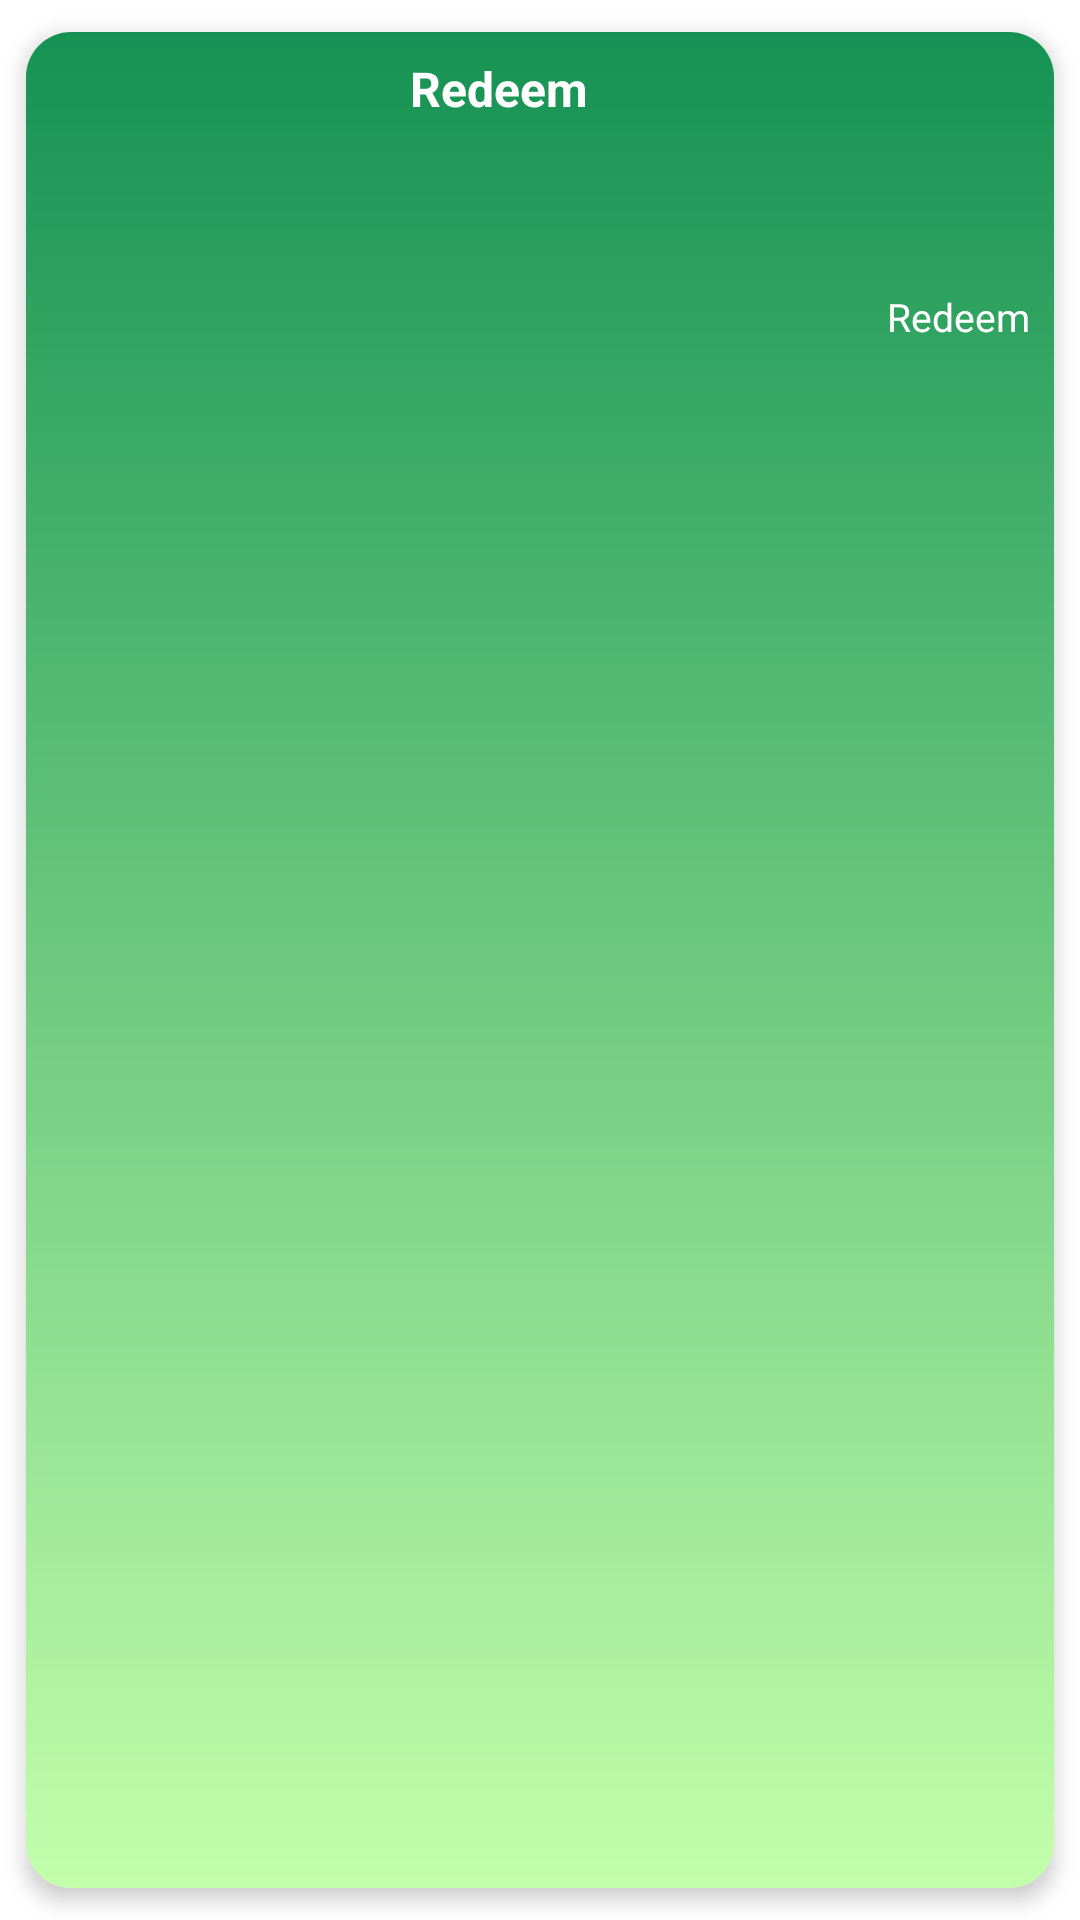

The Android layout XML behind this screen, and the referenced resources:
<!-- AndroidManifest.xml: application theme Theme.SampleMVVMWithRetrofit -->
<!-- res/layout/movie_item.xml -->
<?xml version="1.0" encoding="utf-8"?>
<androidx.cardview.widget.CardView xmlns:android="http://schemas.android.com/apk/res/android"
    xmlns:app="http://schemas.android.com/apk/res-auto"
    xmlns:tools="http://schemas.android.com/tools"
    android:id="@+id/card_movie"
    android:layout_width="match_parent"
    android:layout_height="wrap_content"
    android:layout_marginLeft="8dp"
    android:layout_marginRight="8dp"
    android:orientation="vertical"
    app:cardCornerRadius="15dp"
    app:cardElevation="4dp"
    app:cardMaxElevation="4dp"
    app:cardUseCompatPadding="true">

    <ImageView
        android:src="@drawable/green_gradient"
        android:layout_width="match_parent"
        android:layout_height="match_parent"
        android:scaleType="fitXY"/>

    <androidx.constraintlayout.widget.ConstraintLayout
        android:layout_width="match_parent"
        android:layout_height="wrap_content">

        <ImageView
            android:id="@+id/img_poster"
            android:layout_width="120dp"
            android:layout_height="120dp"
            android:layout_alignParentStart="true"
            android:layout_alignParentTop="true"
            android:scaleType="centerCrop"
            app:layout_constraintBottom_toBottomOf="parent"
            app:layout_constraintStart_toStartOf="parent"
            app:layout_constraintTop_toTopOf="parent"
            tools:ignore="ContentDescription" />

        <TextView
            android:textColor="?attr/colorOnPrimary"
            android:id="@+id/txtTitle"
            android:text="@string/app_name"
            android:layout_width="0dp"
            android:layout_height="wrap_content"
            android:layout_marginStart="8dp"
            android:layout_marginTop="8dp"
            android:layout_marginEnd="8dp"
            android:ellipsize="end"
            android:gravity="start"
            android:textSize="16sp"
            android:textStyle="bold"
            android:lines="1"
            app:layout_constraintEnd_toEndOf="parent"
            app:layout_constraintStart_toEndOf="@+id/img_poster"
            app:layout_constraintTop_toTopOf="parent" />

        <ImageView
            android:layout_width="20dp"
            android:layout_height="20dp"
            android:src="@drawable/ic_baseline_star"
            app:layout_constraintBottom_toBottomOf="@+id/txtrate"
            app:layout_constraintEnd_toStartOf="@+id/txtrate" />

        <TextView
            android:id="@+id/txtrate"
            android:layout_width="wrap_content"
            android:layout_height="wrap_content"
            android:layout_marginTop="2dp"
            android:gravity="end"
            android:maxLines="1"
            android:text="@string/app_name"
            android:textColor="?attr/colorOnPrimary"
            android:textSize="13sp"
            app:layout_constraintBottom_toBottomOf="parent"
            app:layout_constraintEnd_toEndOf="@+id/txtTitle"
            app:layout_constraintHorizontal_bias="1.0"
            app:layout_constraintStart_toStartOf="@+id/txtTitle"
            app:layout_constraintTop_toBottomOf="@+id/txtTitle"
            app:layout_constraintVertical_bias="0.771" />


        








    </androidx.constraintlayout.widget.ConstraintLayout>
</androidx.cardview.widget.CardView>
<!-- resources referenced by this layout -->
<resources>
  <!-- drawable green_gradient (drawable) -->
  <?xml version="1.0" encoding="utf-8"?>
  <shape
      xmlns:android="http://schemas.android.com/apk/res/android"
      android:shape="rectangle">
  
      <gradient
          android:type="linear"
          android:startColor="#159253"
          android:endColor="#C3FFAB"
          android:angle="270"
          />
  
  </shape>
  <string name="app_name">Redeem</string>
  <style name="Theme.SampleMVVMWithRetrofit" parent="Theme.MaterialComponents.DayNight.DarkActionBar">
          
          <item name="colorPrimary">@color/green_primary</item>
          <item name="colorPrimaryVariant">@color/purple_700</item>
          <item name="colorOnPrimary">@color/white</item>
          
          <item name="colorSecondary">@color/teal_200</item>
          <item name="colorSecondaryVariant">@color/teal_700</item>
          <item name="colorOnSecondary">@color/black</item>
          
          <item name="android:statusBarColor" tools:targetApi="l">?attr/colorPrimary</item>
          
      </style>
  <color name="green_primary">#159253</color>
  <color name="purple_700">#FF3700B3</color>
  <color name="white">#FFFFFFFF</color>
  <color name="teal_200">#FF03DAC5</color>
  <color name="teal_700">#FF018786</color>
  <color name="black">#FF000000</color>
</resources>
